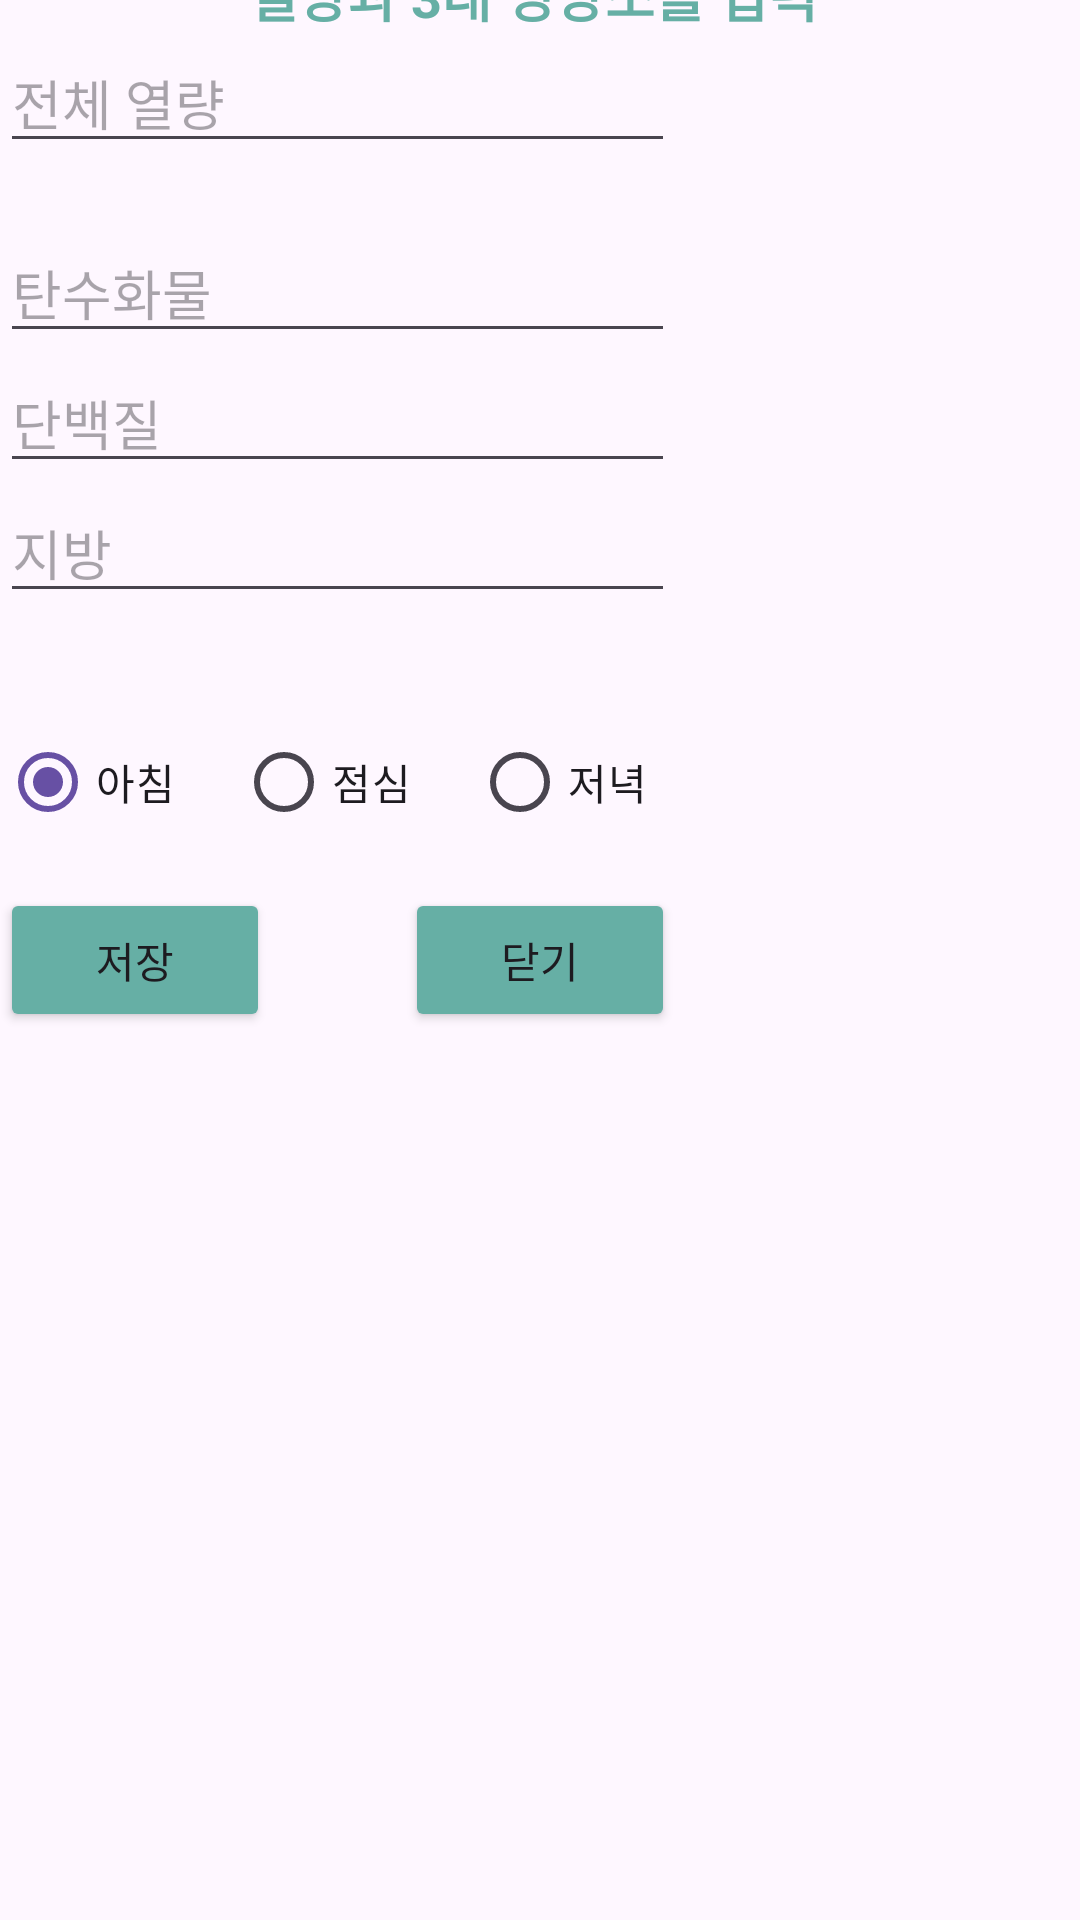

Android layout source for this screen:
<!-- AndroidManifest.xml: application theme Theme.Yaming -->
<!-- res/layout/userinput_custom_dialog.xml -->
<?xml version="1.0" encoding="utf-8"?>
<androidx.constraintlayout.widget.ConstraintLayout
    xmlns:android="http://schemas.android.com/apk/res/android"
    xmlns:app="http://schemas.android.com/apk/res-auto"
    xmlns:tools="http://schemas.android.com/tools"
    android:layout_width="225dp"
    android:layout_height="wrap_content">

    <LinearLayout
        android:id="@+id/linearLayout3"
        android:layout_width="225dp"
        android:layout_height="48dp"
        android:orientation="horizontal"
        app:layout_constraintBottom_toBottomOf="parent"
        app:layout_constraintEnd_toEndOf="parent"
        app:layout_constraintHorizontal_bias="0.0"
        app:layout_constraintVertical_bias="0.5"
        app:layout_constraintStart_toStartOf="parent"
        app:layout_constraintTop_toTopOf="parent">

        <Button
            android:id="@+id/btSaveDialog"
            android:layout_width="90dp"
            android:layout_height="wrap_content"
            android:text="저장"

            android:backgroundTint="@color/identityColor"
            tools:layout_editor_absoluteX="77dp"
            tools:layout_editor_absoluteY="286dp" />

        <View
            android:id="@+id/view2"
            android:layout_width="45dp"
            android:layout_height="match_parent"
            android:layout_weight="1" />

        <Button
            android:id="@+id/btCloseDialog"
            android:layout_width="90dp"
            android:layout_height="wrap_content"
            android:text="닫기"
            android:backgroundTint="@color/identityColor"
            tools:layout_editor_absoluteX="231dp"
            tools:layout_editor_absoluteY="286dp" />

    </LinearLayout>

    <TextView
        android:id="@+id/textView3"
        android:layout_width="wrap_content"
        android:layout_height="wrap_content"
        android:text="열량과 3대 영양소를 입력"
        android:textColor="@color/identityColor"
        android:textSize="18dp"
        android:textStyle="bold"
        app:layout_constraintBottom_toTopOf="@+id/linearLayout"
        app:layout_constraintEnd_toEndOf="parent"
        app:layout_constraintHorizontal_bias="0.486"
        app:layout_constraintStart_toStartOf="parent"
        app:layout_constraintTop_toTopOf="parent"
        app:layout_constraintVertical_bias="1.0" />

    <LinearLayout
        android:id="@+id/linearLayout"
        android:layout_width="225dp"
        android:layout_height="225dp"
        android:orientation="vertical"
        app:layout_constraintBottom_toTopOf="@+id/radioGroup"
        app:layout_constraintEnd_toEndOf="parent"
        app:layout_constraintHorizontal_bias="0.0"
        app:layout_constraintStart_toStartOf="parent"
        app:layout_constraintTop_toTopOf="parent"
        app:layout_constraintVertical_bias="0.859">

        <EditText
            android:id="@+id/oneMealTotalCal"
            android:layout_width="match_parent"
            android:layout_height="wrap_content"
            android:ems="10"
            android:hint="전체 열량"
            android:inputType="text" />

        <View
            android:layout_width="45dp"
            android:layout_height="20dp" />

        <EditText
            android:id="@+id/oneMealTotalTan"
            android:layout_width="match_parent"
            android:layout_height="wrap_content"
            android:ems="10"
            android:hint="탄수화물"
            android:inputType="text" />

        <EditText
            android:id="@+id/oneMealTotalDan"
            android:layout_width="match_parent"
            android:layout_height="wrap_content"
            android:ems="10"
            android:hint="단백질"
            android:inputType="text" />

        <EditText
            android:id="@+id/oneMealTotalJi"
            android:layout_width="match_parent"
            android:layout_height="wrap_content"
            android:ems="10"
            android:hint="지방"
            android:inputType="text" />

    </LinearLayout>

    <RadioGroup
        android:id="@+id/radioGroup"
        android:layout_width="220dp"
        android:layout_height="46dp"
        android:orientation="horizontal"
        app:layout_constraintBottom_toBottomOf="parent"
        app:layout_constraintEnd_toEndOf="parent"
        app:layout_constraintHorizontal_bias="0.0"
        app:layout_constraintStart_toStartOf="parent"
        app:layout_constraintTop_toTopOf="parent"
        app:layout_constraintVertical_bias="0.4">

        <RadioButton
            android:id="@+id/radioBreakfast"
            android:layout_width="wrap_content"
            android:layout_height="wrap_content"
            android:checked="true"
            android:layout_marginRight="20dp"
            android:text="아침" />

        <RadioButton
            android:id="@+id/radioLunch"
            android:layout_width="wrap_content"
            android:layout_height="wrap_content"
            android:layout_marginRight="20dp"
            android:text="점심" />

        <RadioButton
            android:id="@+id/radioDinner"
            android:layout_width="wrap_content"
            android:layout_height="wrap_content"
            android:text="저녁" />
    </RadioGroup>

</androidx.constraintlayout.widget.ConstraintLayout>
<!-- resources referenced by this layout -->
<resources>
  <color name="identityColor">#66AFA5</color>
  <style name="Theme.Yaming" parent="Base.Theme.Yaming" />
  <style name="Base.Theme.Yaming" parent="Theme.Material3.DayNight.NoActionBar">
          
          
      </style>
</resources>
